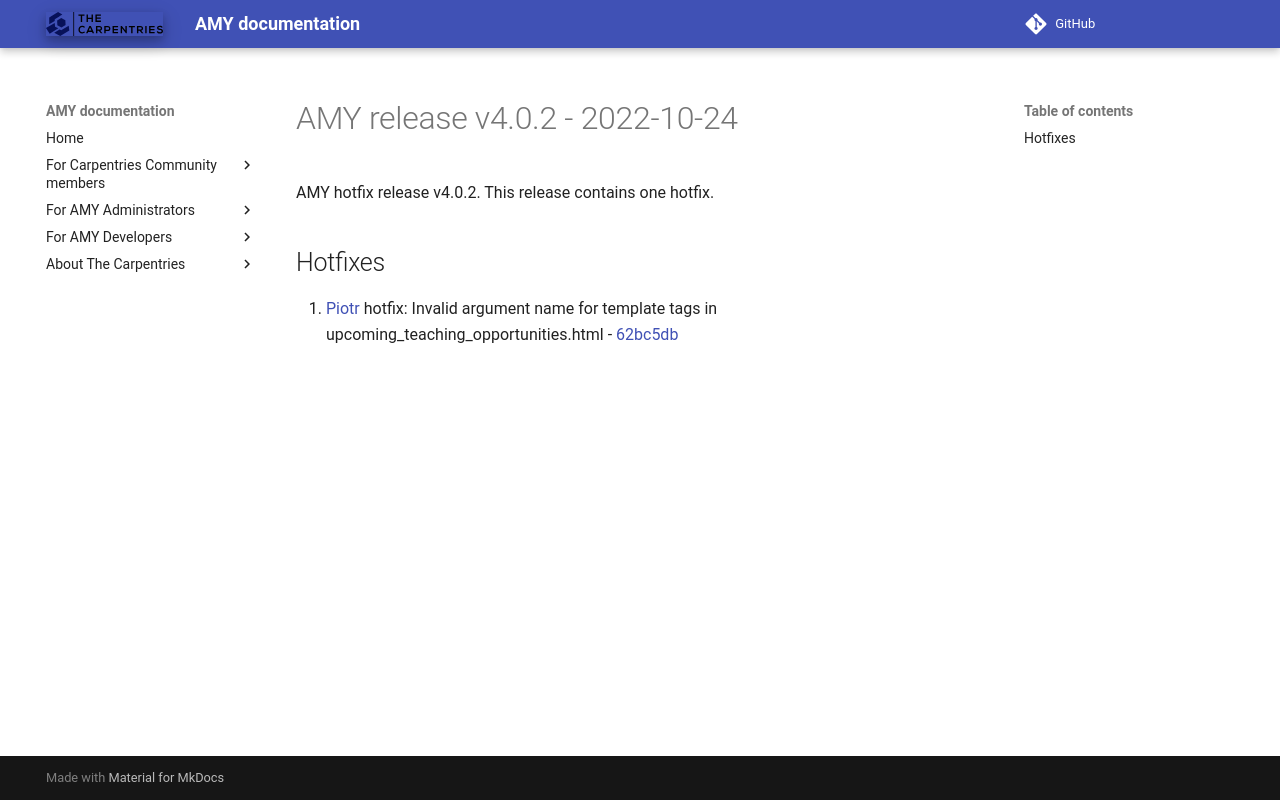

repository: carpentries/amy · page: releases/v4.0.2/index.html · generator: mkdocs

# AMY release v4.0.2 - 2022-10-24

AMY hotfix release v4.0.2. This release contains one hotfix.


## Hotfixes

1. [Piotr][] hotfix: Invalid argument name for template tags in upcoming_teaching_opportunities.html - [62bc5db](https://github.com/carpentries/amy/commit/62bc5db021453035f5231d7a61b9dbc12d6ad01b)

[Piotr]: https://github.com/pbanaszkiewicz
